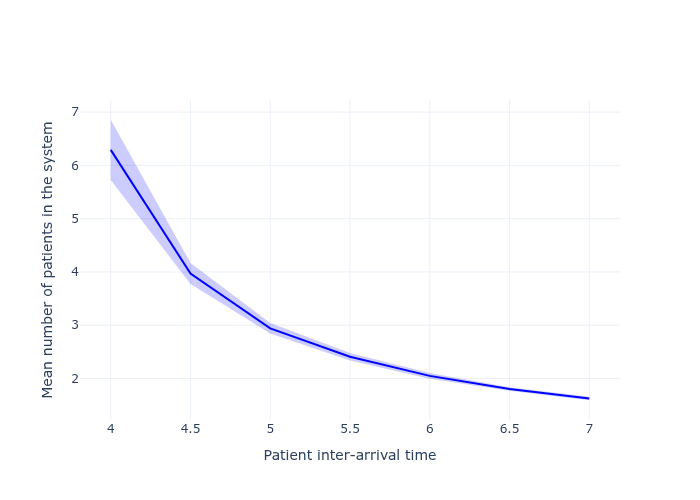

The data file committed next to this chart (first rows):
scenario, interarrival_time, mean, std_dev, ci_lower, ci_upper, metric
0, 4.0, 6.292, 1.02, 5.727, 6.857, mean_patients_in_system
1, 4.5, 3.97, 0.356, 3.772, 4.167, mean_patients_in_system
2, 5.0, 2.941, 0.1772, 2.843, 3.039, mean_patients_in_system
3, 5.5, 2.409, 0.1288, 2.338, 2.481, mean_patients_in_system
4, 6.0, 2.049, 0.0963, 1.995, 2.102, mean_patients_in_system
5, 6.5, 1.803, 0.0619, 1.768, 1.837, mean_patients_in_system
6, 7.0, 1.625, 0.06081, 1.591, 1.659, mean_patients_in_system
